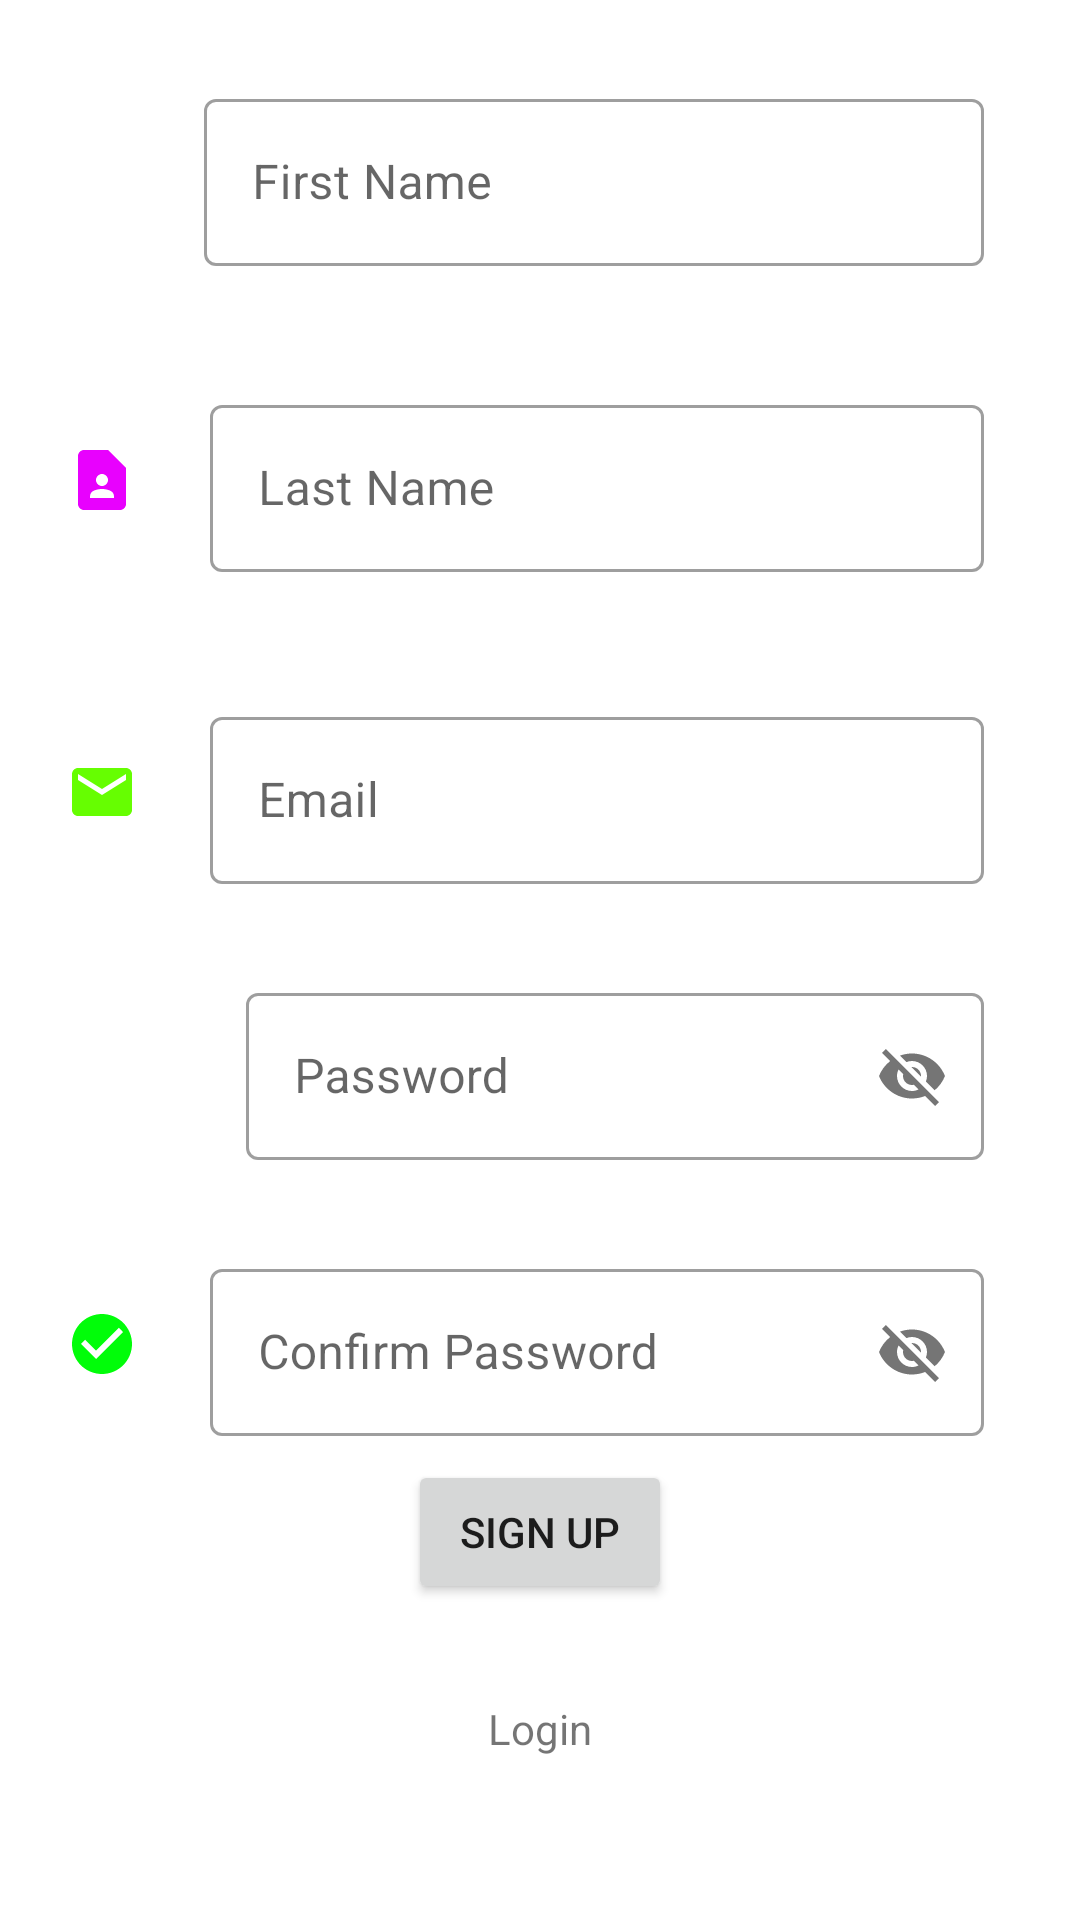

Here is an Android app screen rendered from its layout file. Give the layout XML and the strings, colors and styles it references.
<!-- AndroidManifest.xml: application theme Theme.WorkoutApp -->
<!-- res/layout/activity_signup.xml -->
<?xml version="1.0" encoding="utf-8"?>
<androidx.constraintlayout.widget.ConstraintLayout xmlns:android="http://schemas.android.com/apk/res/android"
    xmlns:app="http://schemas.android.com/apk/res-auto"
    xmlns:tools="http://schemas.android.com/tools"
    android:layout_width="match_parent"
    android:layout_height="match_parent"
    tools:context=".SignupActivity">

    <ImageView
        android:id="@+id/imageView"
        android:layout_width="20dp"
        android:layout_height="20dp"
        android:layout_marginStart="24dp"
        android:layout_marginTop="48dp"
        app:layout_constraintStart_toStartOf="parent"
        app:layout_constraintTop_toTopOf="parent"
        app:srcCompat="@drawable/ic_baseline_contacts_24" />

    <ImageView
        android:id="@+id/imageView2"
        android:layout_width="wrap_content"
        android:layout_height="wrap_content"
        android:layout_marginTop="80dp"
        app:layout_constraintEnd_toEndOf="@+id/imageView"
        app:layout_constraintStart_toStartOf="@+id/imageView"
        app:layout_constraintTop_toBottomOf="@+id/imageView"
        app:srcCompat="@drawable/ic_baseline_contact_page_24" />

    <ImageView
        android:id="@+id/imageView4"
        android:layout_width="wrap_content"
        android:layout_height="wrap_content"
        android:layout_marginTop="80dp"
        app:layout_constraintEnd_toEndOf="@+id/imageView2"
        app:layout_constraintStart_toStartOf="@+id/imageView2"
        app:layout_constraintTop_toBottomOf="@+id/imageView2"
        app:srcCompat="@drawable/ic_baseline_email_24" />

    <ImageView
        android:id="@+id/imageView6"
        android:layout_width="wrap_content"
        android:layout_height="wrap_content"
        android:layout_marginTop="80dp"
        app:layout_constraintEnd_toEndOf="@+id/imageView7"
        app:layout_constraintStart_toStartOf="@+id/imageView7"
        app:layout_constraintTop_toBottomOf="@+id/imageView7"
        app:srcCompat="@drawable/ic_baseline_check_circle_24" />

    <com.google.android.material.textfield.TextInputLayout
        android:id="@+id/tilFirst"
        android:layout_width="0dp"
        android:layout_height="wrap_content"
        android:layout_marginStart="24dp"
        android:layout_marginEnd="32dp"
        app:layout_constraintBottom_toBottomOf="@+id/imageView"
        app:layout_constraintEnd_toEndOf="parent"
        app:layout_constraintStart_toEndOf="@+id/imageView"
        app:layout_constraintTop_toTopOf="@+id/imageView"
        style="@style/Widget.MaterialComponents.TextInputLayout.OutlinedBox">

        <com.google.android.material.textfield.TextInputEditText
            android:id="@+id/etFirst"
            android:layout_width="match_parent"
            android:layout_height="wrap_content"
            android:hint="First Name" />
    </com.google.android.material.textfield.TextInputLayout>

    <com.google.android.material.textfield.TextInputLayout
        android:id="@+id/tilLast"
        style="@style/Widget.MaterialComponents.TextInputLayout.OutlinedBox"
        android:layout_width="0dp"
        android:layout_height="wrap_content"
        android:layout_marginStart="24dp"
        android:layout_marginEnd="32dp"
        app:layout_constraintBottom_toBottomOf="@+id/imageView2"
        app:layout_constraintEnd_toEndOf="parent"
        app:layout_constraintStart_toEndOf="@+id/imageView2"
        app:layout_constraintTop_toTopOf="@+id/imageView2">

        <com.google.android.material.textfield.TextInputEditText
            android:id="@+id/etLast"
            android:layout_width="match_parent"
            android:layout_height="wrap_content"
            android:hint="Last Name" />
    </com.google.android.material.textfield.TextInputLayout>

    <com.google.android.material.textfield.TextInputLayout
        android:id="@+id/tilEmail"
        style="@style/Widget.MaterialComponents.TextInputLayout.OutlinedBox"
        android:layout_width="0dp"
        android:layout_height="wrap_content"
        android:layout_marginStart="24dp"
        android:layout_marginEnd="32dp"
        app:layout_constraintBottom_toBottomOf="@+id/imageView4"
        app:layout_constraintEnd_toEndOf="parent"
        app:layout_constraintStart_toEndOf="@+id/imageView4"
        app:layout_constraintTop_toTopOf="@+id/imageView4">

        <com.google.android.material.textfield.TextInputEditText
            android:id="@+id/etEmail"
            android:layout_width="match_parent"
            android:layout_height="wrap_content"
            android:hint="Email" />
    </com.google.android.material.textfield.TextInputLayout>

    <com.google.android.material.textfield.TextInputLayout
        android:id="@+id/tilPass"
        style="@style/Widget.MaterialComponents.TextInputLayout.OutlinedBox"
        android:layout_width="0dp"
        android:layout_height="wrap_content"
        android:layout_marginStart="48dp"
        android:layout_marginEnd="32dp"
        app:layout_constraintBottom_toBottomOf="@+id/imageView7"
        app:layout_constraintEnd_toEndOf="parent"
        app:layout_constraintStart_toStartOf="@+id/imageView7"
        app:layout_constraintTop_toTopOf="@+id/imageView7"
        app:passwordToggleEnabled="true">

        <com.google.android.material.textfield.TextInputEditText
            android:id="@+id/etPass"
            android:layout_width="match_parent"
            android:layout_height="wrap_content"
            android:hint="Password" />
    </com.google.android.material.textfield.TextInputLayout>

    <com.google.android.material.textfield.TextInputLayout
        android:id="@+id/tilConfirm"
        style="@style/Widget.MaterialComponents.TextInputLayout.OutlinedBox"
        android:layout_width="0dp"
        android:layout_height="wrap_content"
        android:layout_marginStart="24dp"
        android:layout_marginEnd="32dp"
        app:layout_constraintBottom_toBottomOf="@+id/imageView6"
        app:layout_constraintEnd_toEndOf="parent"
        app:layout_constraintStart_toEndOf="@+id/imageView6"
        app:layout_constraintTop_toTopOf="@+id/imageView6"
        app:passwordToggleEnabled="true">

        <com.google.android.material.textfield.TextInputEditText
            android:id="@+id/etConfirm"
            android:layout_width="match_parent"
            android:layout_height="wrap_content"
            android:hint="Confirm Password" />
    </com.google.android.material.textfield.TextInputLayout>

    <Button
        android:id="@+id/btnSign"
        android:layout_width="wrap_content"
        android:layout_height="wrap_content"
        android:layout_marginTop="8dp"
        android:text="Sign up"
        app:layout_constraintEnd_toEndOf="parent"
        app:layout_constraintStart_toStartOf="parent"
        app:layout_constraintTop_toBottomOf="@+id/tilConfirm" />

    <TextView
        android:id="@+id/tvLogin"
        android:layout_width="wrap_content"
        android:layout_height="wrap_content"
        android:layout_marginTop="32dp"
        android:text="Login"
        app:layout_constraintEnd_toEndOf="parent"
        app:layout_constraintStart_toStartOf="parent"
        app:layout_constraintTop_toBottomOf="@+id/btnSign" />

    <ImageView
        android:id="@+id/imageView7"
        android:layout_width="wrap_content"
        android:layout_height="wrap_content"
        android:layout_marginTop="80dp"
        app:layout_constraintEnd_toEndOf="@+id/imageView4"
        app:layout_constraintStart_toStartOf="@+id/imageView4"
        app:layout_constraintTop_toBottomOf="@+id/imageView4"
        app:srcCompat="@drawable/ic_baseline_contacts_24" />

</androidx.constraintlayout.widget.ConstraintLayout>
<!-- resources referenced by this layout -->
<resources>
  <!-- drawable ic_baseline_check_circle_24 (drawable) -->
  <vector android:height="24dp" android:tint="#01FD09"
      android:viewportHeight="24" android:viewportWidth="24"
      android:width="24dp" xmlns:android="http://schemas.android.com/apk/res/android">
      <path android:fillColor="@android:color/white" android:pathData="M12,2C6.48,2 2,6.48 2,12s4.48,10 10,10 10,-4.48 10,-10S17.52,2 12,2zM10,17l-5,-5 1.41,-1.41L10,14.17l7.59,-7.59L19,8l-9,9z"/>
  </vector>
  <!-- drawable ic_baseline_contact_page_24 (drawable) -->
  <vector android:height="24dp" android:tint="#E801FE"
      android:viewportHeight="24" android:viewportWidth="24"
      android:width="24dp" xmlns:android="http://schemas.android.com/apk/res/android">
      <path android:fillColor="@android:color/white" android:pathData="M14,2H6C4.9,2 4,2.9 4,4v16c0,1.1 0.9,2 2,2h12c1.1,0 2,-0.9 2,-2V8L14,2zM12,10c1.1,0 2,0.9 2,2c0,1.1 -0.9,2 -2,2s-2,-0.9 -2,-2C10,10.9 10.9,10 12,10zM16,18H8v-0.57c0,-0.81 0.48,-1.53 1.22,-1.85C10.07,15.21 11.01,15 12,15c0.99,0 1.93,0.21 2.78,0.58C15.52,15.9 16,16.62 16,17.43V18z"/>
  </vector>
  <!-- drawable ic_baseline_email_24 (drawable) -->
  <vector android:height="24dp" android:tint="#66FE01"
      android:viewportHeight="24" android:viewportWidth="24"
      android:width="24dp" xmlns:android="http://schemas.android.com/apk/res/android">
      <path android:fillColor="@android:color/white" android:pathData="M20,4L4,4c-1.1,0 -1.99,0.9 -1.99,2L2,18c0,1.1 0.9,2 2,2h16c1.1,0 2,-0.9 2,-2L22,6c0,-1.1 -0.9,-2 -2,-2zM20,8l-8,5 -8,-5L4,6l8,5 8,-5v2z"/>
  </vector>
  <style name="Theme.WorkoutApp" parent="Theme.MaterialComponents.DayNight.DarkActionBar">
          
          <item name="colorPrimary">@color/purple_500</item>
          <item name="colorPrimaryVariant">@color/purple_700</item>
          <item name="colorOnPrimary">@color/white</item>
          
          <item name="colorSecondary">@color/teal_200</item>
          <item name="colorSecondaryVariant">@color/teal_700</item>
          <item name="colorOnSecondary">@color/black</item>
          
          <item name="android:statusBarColor" tools:targetApi="l">?attr/colorPrimaryVariant</item>
          
      </style>
  <!-- not gathered from this repository: default colours our renderer supplied (Android Studio template values) -->
  <color name="purple_500">#FF6200EE</color>
  <color name="purple_700">#FF3700B3</color>
  <color name="teal_200">#FF03DAC5</color>
  <color name="teal_700">#FF018786</color>
  <color name="black">#FF000000</color>
  <color name="white">#FFFFFFFF</color>
</resources>
